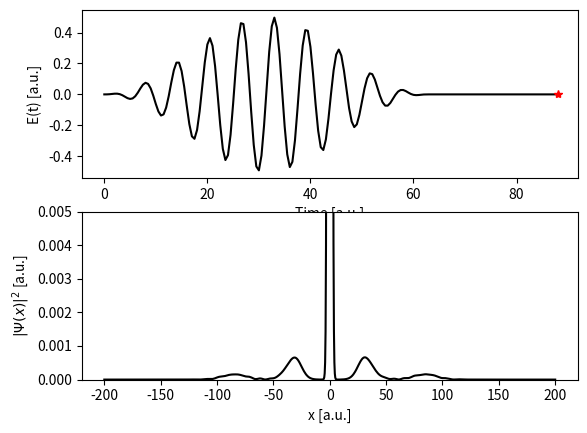
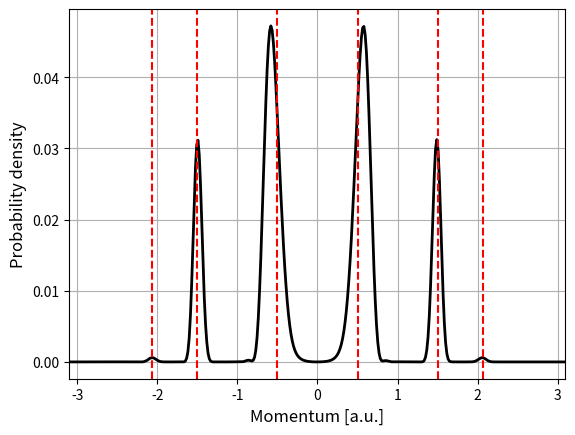

Write Python code to recreate these figures, in order.
"""
This script solve the Schrödinger equation for a 1D model of an atom exposed 
to a linearly polarized laser pulse in the dipole approximation. It does so 
by directly propagating the wave packet on a numerical grid by means of a 
Magnus propagator.

The purely time-dependent laser pulse is modelled as a sin^2-type envelope 
times a sine-carrier.

The interaction lasts a while beyond the interaction with the pulse - so 
that we can disinguish between the bound and the unbound part.

Finally, the momentum distribution of the unbpund part is determined.

Inputs for the confining potential
w     -   the width of the potential
V0    -   the "height" of the potential (should be negative)
s     -   "smoothness" parameter

Inputs for the laser pulse
Ncycl  -   the number of optical cycles
Tafter -   time propagation after pulse 
omega  -   the central frequency of the laser
E0     -   the strength of the pulse

Numerical input parameters
dt    - numerical time step
N     - number of grid points, should be 2^n
L     - the size of the numerical domain it extends from -L/2 to L/2
Xbeyond - the limit beyod which we assume the particle is liberated
yMax  - the maximal y-value in the display of the wave packet
Tafter - additional time of simulation - after the pulse is over

All input parameters are hard coded initially.
"""

# Import libraries  
import numpy as np
from matplotlib import pyplot as plt
from scipy import linalg

# Inputs for the confining potential
w = 5
V0 = -1
s = 5

# Inputs for the laser pulse
Ncycl  = 10
omega = 1.0
E0 = 0.5

# Numerical input parameters
dt = .1
N = 1024
L = 400
yMax = 5e-3
Xbeyond = 7

# Numerical time parameters
Tafter = 25
dt = 0.5


# Set up grid
x = np.linspace(-L/2, L/2, N)
h = L/(N-1)

# Potential (as function)
def Vpot(x):
    return V0/(np.exp(s*(np.abs(x)-w/2))+1.0)

# Laser field
Tpulse=Ncycl*2*np.pi/omega
def Epulse(t) :
    return (t > 0)*(t < Tpulse)*E0*np.sin(np.pi*t/Tpulse)**2*np.sin(omega*t)

# Determine double derivative by means of the fast Fourier transform.
# Set up vector of k-values
k_max = np.pi/h
dk = 2*k_max/N
k = np.append(np.linspace(0, k_max-dk, int(N/2)), 
              np.linspace(-k_max, -dk, int(N/2)))
# Transform identity matrix
Tmat_FFT = np.fft.fft(np.identity(N, dtype=complex), axis = 0)
# Multiply by (ik)^2
Tmat_FFT = np.matmul(np.diag(-k**2), Tmat_FFT)
# Transform back to x-representation. 
Tmat_FFT = np.fft.ifft(Tmat_FFT, axis = 0)
# Correct pre-factor
Tmat_FFT = -1/2*Tmat_FFT    

# Add potential and determine time-independent Hamiltonian H0
# Time-independent Hamiltonian
Ham0 = Tmat_FFT + np.diag(Vpot(x))
# Half propagator for H0
Uhalf = linalg.expm(-1j*Ham0*dt/2)

# Diagaonalize time-independent Hamiltonian (Hermitian matrix)
Evector, PsiMat = np.linalg.eigh(Ham0)
# Normalize eigenstates
PsiMat = PsiMat/np.sqrt(h)
# Write ground state and number of bound states to screen:
print(f'Ground state energy: {Evector[0]:.4f}.')
nbound = sum(np.array(Evector < 0))
print(f'The potential supports {nbound} bound states.')

# Initiate wave functons and time
# Turn Psi0 into N \times 1 matrix (column vector)
Psi = PsiMat[:, 0]
Psi = Psi.reshape(N, 1)
t = 0

# Initiate plots
fig, (ax1, ax2) = plt.subplots(2, 1, num=1)
Tvector = np.arange(0, Tpulse+Tafter, dt)
# First plot: Laser pulse (with progagation progress)
ax1.plot(Tvector, Epulse(Tvector), color = 'black')
ax1.set_xlabel('Time [a.u.]')
ax1.set_ylabel('E(t) [a.u.]')
line1, = ax1.plot([t], [Epulse(t)], '*', color = 'red')
# Second plot: Wave packet
ax2.set(ylim=(0, yMax))                # Fix window
ax2.set_xlabel('x [a.u.]')
ax2.set_ylabel(r'$|\Psi(x)|^2$ [a.u.]')
line2, = ax2.plot(x, np.abs(Psi)**2, '-', color='black')

# Iterate while time t is less than final time Tfinal
while t < Tpulse:
  # Update time
  t = t+dt              
  # Half step with time-independent propagator
  Psi = np.matmul(Uhalf, Psi)
  # Dynamical part of the propagator
  DynamicalProp = np.diag(np.exp(-1j*x*Epulse(t+dt/2)*dt))
  Psi = np.matmul(DynamicalProp, Psi)
  # Half step with time-independent propagator
  Psi = np.matmul(Uhalf, Psi)
  
  # Update data for plots
  line1.set_xdata([t])
  line1.set_ydata([Epulse(t)])
  line2.set_ydata(np.power(np.abs(Psi), 2))
  # Update plots
  fig.canvas.draw()
  #fig.canvas.flush_events()
  plt.pause(0.01)

# Propagate after pulse
Ufull = np.matmul(Uhalf, Uhalf)
while t < Tpulse + Tafter:
  # Update time
  t = t+dt              
  # Full step with time-independent propagator
  Psi = np.matmul(Ufull, Psi)
  # Update data for plots
  line1.set_xdata([t])
  line2.set_ydata(np.power(np.abs(Psi), 2))
  # Update plots
  fig.canvas.draw()
  #fig.canvas.flush_events()
  plt.pause(0.01)
  
# Estimate ionization probability
# Change format of arrays
Psi = np.asarray(Psi.T)
Pbeyond = np.trapz((np.abs(x) > Xbeyond)*np.abs(Psi)**2, dx = h)
PionPercent = 100*float(Pbeyond)
# Print result to screen
print(f'Ionization probability: {PionPercent:.2f} ')

# Filter out bound part
PsiUnbound = (np.abs(x) > Xbeyond)*Psi
# Fourier transform
PhiUnbound = np.fft.fft(PsiUnbound)
# Ensure normalization
PhiUnbound = PhiUnbound*h/np.sqrt(2*np.pi)
IndSort = np.argsort(k)
kSort = k[IndSort]
PhiUnboundSort = PhiUnbound[0, IndSort]
plt.figure(2)
plt.clf()
plt.plot(kSort, np.abs(PhiUnboundSort)**2, '-', color = 'black', 
        linewidth=2)
plt.xlabel('Momentum [a.u.]', fontsize = 12)
plt.ylabel('Probability density', fontsize = 12)
plt.grid()

# Indicate peaks according to photon number
for n in range(1,4):
  kPhoton = np.sqrt(2*(n*omega + Evector[0]))
  plt.axvline(x = kPhoton, color = 'red', linestyle = '--')
  plt.axvline(x =-kPhoton, color = 'red', linestyle = '--')
plt.xlim(-1.5*kPhoton, 1.5*kPhoton)
plt.show()  